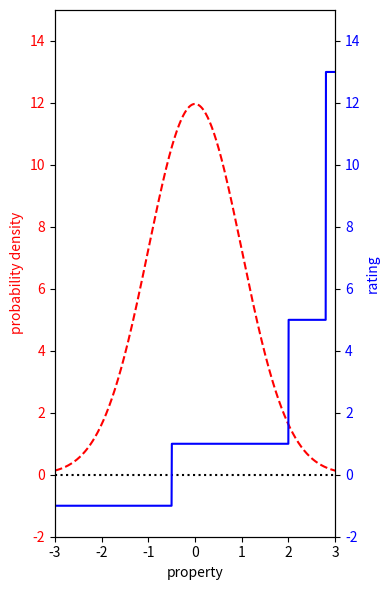

Reproduce this figure in Python.
import numpy as np
import matplotlib.pyplot as plt
from scipy.stats import norm

def rate(x, x1=-0.5, x2=2, x3=2.8, y0=-1, y1=1, y2=5, y3=13):
	y = y0*(x<x1)
	y += y1*(x>=x1)*(x<x2)
	y += y2*(x>=x2)*(x<x3)
	y += y3*(x>x3)
	return y

if __name__=="__main__":
	x1, x2 = -3, 3
	lx = np.linspace(x1, x2, 1000)
	
	y1, y2 = -2, 15
	fig, ax1 = plt.subplots(figsize=(4,6))
	ax1.plot(lx, norm.pdf(lx)*30, 'r--')
	ax1.plot([x1,x2], [0]*2, 'k:')
	ax1.set_xlabel(r'property')
	ax1.set_ylabel(r'probability density', color='r')
	ax1.tick_params(axis="y", labelcolor='r')
	ax1.set_xlim(x1,x2)
	ax1.set_ylim(y1, y2)
	ax2 = ax1.twinx()
	ax2.plot(lx, rate(lx), 'b-')
	ax2.set_ylabel(r'rating', color='b')
	ax2.tick_params(axis="y", labelcolor='b')
	ax2.set_xlim(ax1.get_xlim())
	ax2.set_ylim(ax1.get_ylim())
	plt.tight_layout()
	plt.savefig('rate.png', dpi=300)
	plt.close()
